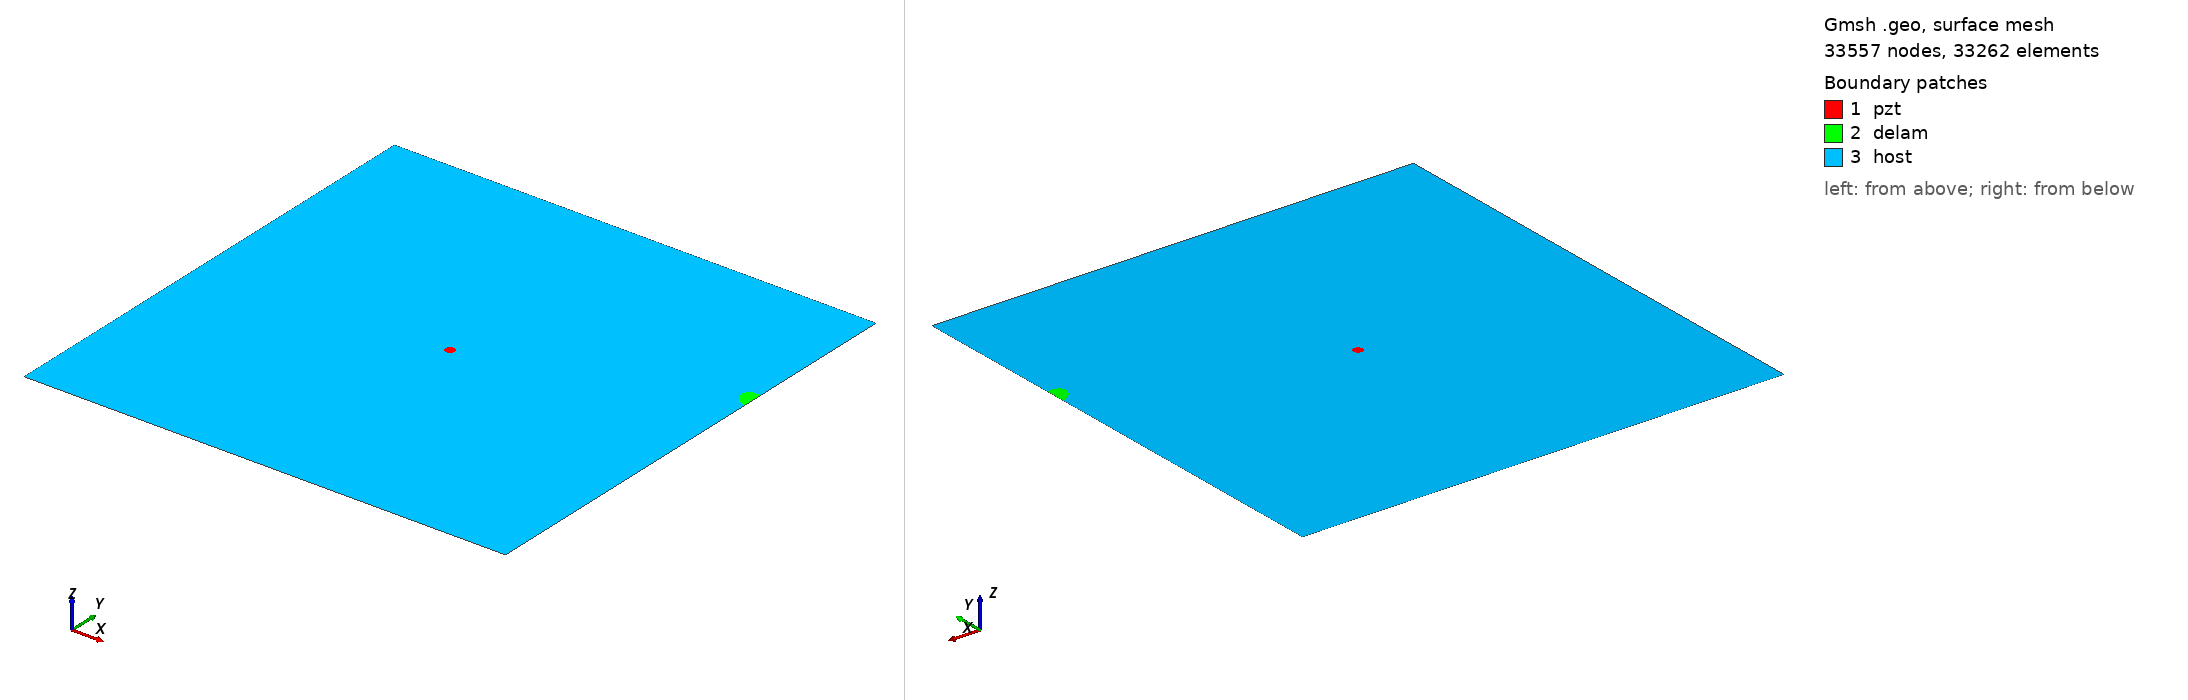

Gmsh geometry script, surface-meshed: 33557 nodes, 33262 surface elements. Boundary patches (legend numbers): 1 pzt, 2 delam, 3 host. Left view from above one corner, right view from below the opposite corner. Legend entries are the model's physical surfaces. The drawing asked Gmsh for element sizes between 1% and 20% of the model's largest extent; the script's own settings can give other sizes.

=== m2_190_delam1_position_no_70_a_15mm_b_10mm_angle_150.geo (drawn) ===
SetFactory("OpenCASCADE");
L=0.500000; 
W=0.500000; 
a=0.015000; 
b=0.010000; 
x=0.500000; 
y=0.333333; 
alpha=0.833333 *Pi; 
r=0.005000; 
xpzt=0.250000; 
ypzt=0.250000; 
//+
Point(1) = {0, 0, 0, 1.0};
//+
Point(2) = {L, 0, 0, 1.0};
//+
Point(3) = {L, W, 0, 1.0};
//+
Point(4) = {0, W, 0, 1.0};
//+
Line(1) = {1, 2};
//+
Line(2) = {2, 3};
//+
Line(3) = {3, 4};
//+
Line(4) = {4, 1};
//+
Circle(5) = {xpzt, ypzt, -0, r, 0, 2*Pi};
//+
Ellipse(6) = {x, y, -0, a, b, 0, 2*Pi};
//+
Rotate {{0, 0, 1}, {x, y, 0}, alpha} {
  Curve{6}; 
}
//+
BooleanDifference{ Curve{6}; Delete; }{ Curve{2}; }
//+
Delete {
  Curve{7}; 
}
//Delete {
//  Curve{8}; 
//}
//+
Delete {
  Curve{2}; 
}
//+
Line(9) = {7, 8};
//+
Line(10) = {2, 7};
//+
Line(11) = {8, 3};
//+
Curve Loop(1) = {5};
//+
Plane Surface(1) = {1};
//+
Curve Loop(2) = {9, 8, 6};
//+
Plane Surface(2) = {2};
//+
Curve Loop(3) = {10, -6, -8, 11, 3, 4, 1};
//+
Curve Loop(4) = {5};
//+
Plane Surface(3) = {3, 4};
//+
Point(9) = {xpzt, ypzt, 0, 1.0};
//+
Point{9} In Surface {1};// mesh node at centre of pzt
//+
Physical Surface("pzt") = {1};
//+
Physical Surface("delam") = {2};
//+
Physical Surface("host") = {3};


Mesh.Algorithm = 6; // Frontal
Mesh.CharacteristicLengthFactor = 0.070000;
Mesh.CharacteristicLengthMin = 0.001000;
Mesh.CharacteristicLengthMax = 0.200000;
Mesh.RecombineAll = 1; // Apply recombination algorithm
Mesh.SubdivisionAlgorithm = 1; // 1: all quadrangles
Mesh.Smoothing = 1;
